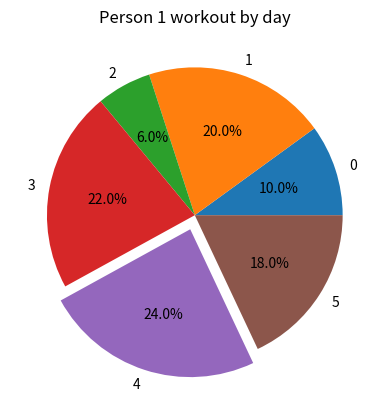

This chart was generated by the following Python code:
# -*- coding: utf-8 -*-
"""
Created on Wed May  4 17:11:18 2022

@author: bruco
"""

"""importing data"""

import numpy as np 
import matplotlib.pyplot as plt

xpoints = np.array([0,1,2,3,4,5])
ypoints = np.array([5,10,3,11,12,9])

"""creating pie chart"""

explode = [0,0,0,0,0.1,0]

plt.pie(ypoints,labels=xpoints,explode=explode,autopct='%1.1f%%')

plt.title('Person 1 workout by day')

